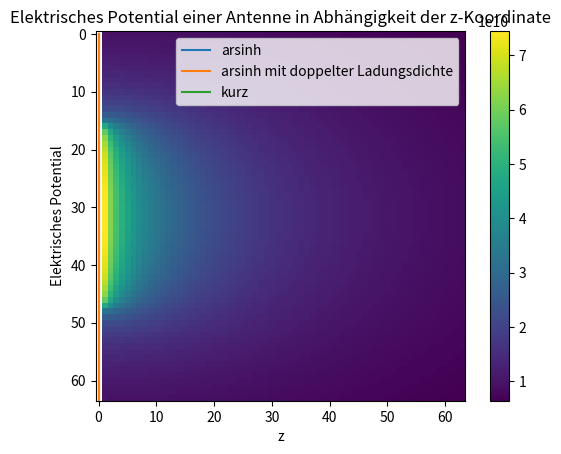
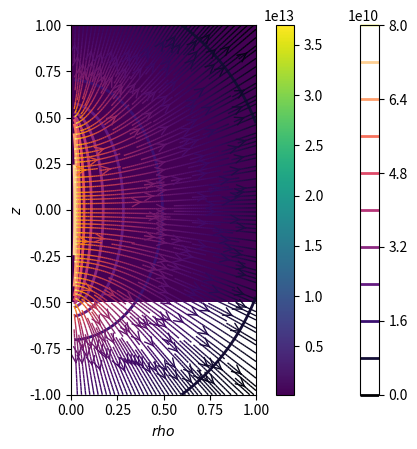
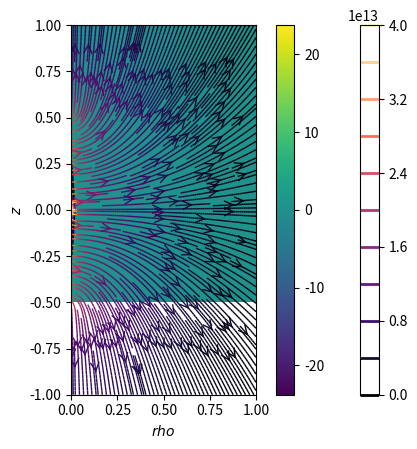
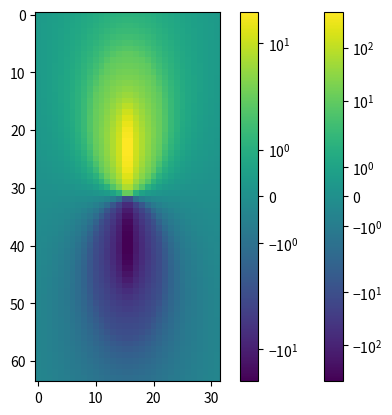
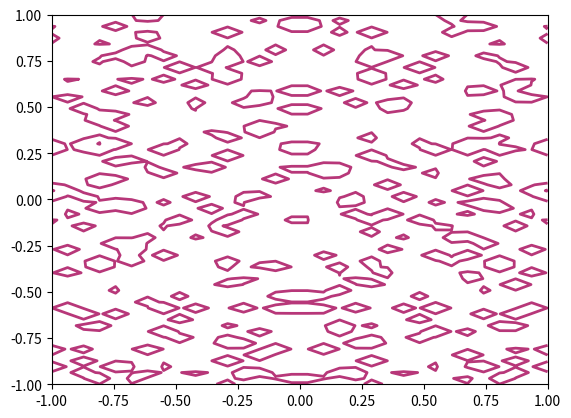

Reproduce these figures in Python, in order. (Note: this script raises an exception after producing the figures.)
# imports
import numpy as np
from matplotlib import pyplot as plt
import matplotlib as mplt
from matplotlib import animation

L = 1  # Länge der Antenne [m]
epsilon_0 = 8.8542e-12  # elektrische Feldkonstante in [A s / V m]
N = 2**6
lmbda = 1 # Linienladungsdichte auf der Antenne in [A s / m]
c = 3*10**8 # Lichgeschwindigkeit [m/s]

#konstanter Faktor 1/4*pi*epsilon_0
faktor = 1 / (4*np.pi * epsilon_0)

#Visualisierung des Elektrischen Potentials einer Antenne mit variabler Länge l auf dem Einheitskreis in der x-y-Ebene bei z=0

#Definitionsbereich von l
l = np.linspace(0,1000*L,N)  # KS: Warum nicht -L/2 bis +L/2?
                             # LS: Das beschreibt eigentlich nur wie die Länge der Antenne. x als Name ist da etwas untreffend gewesen   

# Einfache Ladungsdichte lambda
f1 = 2 * faktor * lmbda * np.arcsinh(l/2)

#Verdopplung der Ladungsdichte lambda
# KS: Das ist nicht weiter spannend, da das Potenzial in der Linienladungsdichte linear ist.
f2 = 4 * faktor * lmbda * np.arcsinh(l/2)

#pyplot
plt.plot(l,f1, label='arsinh')
plt.plot(l,f2, label='arsinh mit doppelter Ladungsdichte')
plt.xlabel('Länge  der Antenne L')
plt.ylabel('Elektrisches Potential')
plt.grid()
plt.legend()
plt.title('Elektrisches Potential einer Antenne für z=0 und $x^2+y^2=1$')
plt.show()

#Potential z-Achse in einem Radius um die Antenne
bound = 1
z = np.linspace(-bound, bound, N)
radius = 1
rho = radius
rho_quadrat = radius**2

potential_z = faktor * lmbda * (np.arcsinh((z+L/2)/rho) - np.arcsinh((z-L/2)/rho))

plt.plot(z,potential_z,label='kurz')
plt.xlabel('z')
plt.ylabel('Elektrisches Potential')
plt.grid()
plt.legend()
plt.title('Elektrisches Potential einer Antenne in Abhängigkeit der z-Koordinate')
plt.show()

#Ersetzen von x und y mit rho -> Darstellung in Zylinderkoordinaten mit z und rho, unabhängig vom Winkel phi
rho_range = np.linspace(0, L, N)#.reshape(1, -1)
z_range = np.linspace(-L, L, N)#.reshape(-1, 1)

rho, z = np.meshgrid(rho_range, z_range)

U = lmbda * faktor * (np.arcsinh((z+L/2)/np.abs(rho)) - np.arcsinh((z-L/2)/np.abs(rho)))
plt.imshow(U)
plt.colorbar()

E_rho = lmbda * faktor * (rho*(L/2+z)/(np.abs(rho)**3*np.sqrt(1+((L/2+z)/rho)**2)) - rho*(z-L/2)/(np.abs(rho)**3*np.sqrt(1+((z-L/2)/rho)**2)))
E_z = -lmbda * faktor * (2/np.sqrt((L+2*z)**2+4*rho**2)-2/np.sqrt((L-2*z)**2+4*rho**2))

fig = plt.figure()
ax = fig.add_subplot()
color_plot = plt.contour(rho, z, U, cmap="magma", linewidths=2, levels=10)
ax.streamplot(rho, z, E_rho, E_z, linewidth=1, cmap=plt.cm.inferno,
              density=3, arrowstyle='->', arrowsize=1.5, color=np.log(np.sqrt(E_rho**2 + E_z**2)))
ax.plot([0, 0], [-L/2, L/2], color="red")
plt.colorbar(color_plot)

ax.set_xlabel('$rho$')
ax.set_ylabel('$z$')
ax.set_xlim(np.min(rho_range), np.max(rho_range))
ax.set_ylim(np.min(z_range), np.max(z_range))
ax.set_aspect('equal')
plt.show()

lmbda = 1
faktor = 1 / (4*np.pi * epsilon_0)

#rho und z neu definieren
rho_num = np.linspace(0, L, N).reshape(1,-1,1)
z_num = np.linspace(-L, L, N).reshape(-1,1,1)
z_ = np.linspace(-L/2, +L/2, N//2).reshape(1,1,-1)

#numerische Berechnung für das Potential
d = np.sqrt(rho_num**2 + (z_num-z_)**2)
integrand = lmbda / d
U_num = faktor * np.trapz(integrand, axis=2)
# U_num = np.trapz(integrand, axis=2)

plt.imshow(U_num)
plt.colorbar()

#Elektrisches Feld berechnen
E_rho_num, E_z_num = np.gradient(U_num)
E_rho_num = - E_rho_num
E_z_num = - E_z_num
E_num = np.gradient(U_num)
E_num = -1 * E_num

#Darstellung des elektrischen Feldes
fig = plt.figure()
ax = fig.add_subplot()
color_plot = plt.contour(rho_num[0,:,0], z_num[:,0,0], U_num, cmap="magma", linewidths=2, levels=10)
ax.streamplot(rho_num[0,:,0], z_num[:,0,0], E_z_num, E_rho_num, linewidth=1, cmap=plt.cm.inferno,
              density=3, arrowstyle='->', arrowsize=1.5, color=np.log(np.sqrt(E_rho_num**2 + E_z_num**2)))
ax.plot([0, 0], [-L/2, L/2], color="red")
plt.colorbar(color_plot)

ax.set_xlabel('$rho$')
ax.set_ylabel('$z$')
ax.set_xlim(np.min(rho_num), np.max(rho_num))
ax.set_ylim(np.min(z_num), np.max(z_num))
ax.set_aspect('equal')
plt.show()

plt.quiver(E_z_num[::4, ::4], E_rho_num[::4, ::4])

z = np.linspace(-L, L, N).reshape(-1,1,1, 1)
rho = np.linspace(-L, L, N//2).reshape(1,-1,1, 1)
z_ = np.linspace(-L/2, +L/2, 2*N).reshape(1,1,-1, 1)
t = np.linspace(0, 2*np.pi, N).reshape(1, 1, 1, -1)

lmbda = 1

T = 2*np.pi

d = np.sqrt(rho**2 + (z-z_)**2)

lmbda_dyn = np.sin(2*np.pi*z_/L) * np.sin(2*np.pi * (t-d/c) / T)
lmbda_dyn.shape

# lmbda = np.cos(2*np.pi*z_/L) * np.sin(2*np.pi * (t-d/c) / T)
# lmbda.shape

integrand = lmbda_dyn / d
U_num_dyn = np.trapz(integrand,axis=2)

plt.imshow(U_num_dyn[:,:,t.shape[-1]//2])
plt.colorbar()

fig = plt.figure()

def animate(k):
    plt.clf()
    plt.imshow(U_num_dyn[:, :, k], vmin=np.min(U_num_dyn), vmax=np.max(U_num_dyn), norm="symlog")
    plt.colorbar()

ani = animation.FuncAnimation(fig, animate, frames=t.shape[-1], interval=200)
ani.save('animation_sin.gif', writer='ffmpeg')

plt.imshow(U_num_dyn[:,:,t.shape[-1]//2], norm="symlog")
plt.colorbar()

E_z_dyn, E_rho_dyn = np.gradient(U_num_dyn, axis=(0,1))
E_rho_dyn = - E_rho_dyn
E_z_dyn = - E_z_dyn

fig = plt.figure()
v_min = np.min(U_num_dyn)
v_max = np.max(U_num_dyn)

own_levels = np.linspace(v_min,v_max, 11)
own_levels = np.round(own_levels, decimals=2)

def animate(k):
    plt.clf()
    ax = fig.add_subplot()
    color_plot = plt.contour(rho[0,:,0,0], z[:,0,0,0], U_num_dyn[:,:,k], levels=own_levels, linewidths=2, cmap="magma")
    ax.streamplot(rho[0,:,0,0], z[:,0,0,0], E_rho_dyn[:,:,k], E_z_dyn[:,:,k], linewidth=1, cmap=plt.cm.inferno,
                  density=3, arrowstyle='->', arrowsize=1.5, color=np.log(np.sqrt(E_rho_dyn[:,:,k]**2 + E_z_dyn[:,:,k]**2)))
    ax.plot([0, 0], [-L/2, L/2], color="red")
    plt.colorbar(color_plot)

    ax.set_xlabel('$rho$')
    ax.set_ylabel('$z$')
    ax.set_xlim(-L,L)
    ax.set_ylim(-L,L)
    ax.set_aspect('equal')

ani = animation.FuncAnimation(fig, animate, frames=t.shape[-1], interval=200)
ani.save('animation_sin_komplett.gif', writer='Pillow')

# U_err = np.abs(U - U_num)
U_err = U_num / U

plt.title('Relativer Unterschied zwischen numerischer und analytischer Berechnung')
plt.xlabel('$rho$')
plt.ylabel('$z$')
plt.imshow(U_err)
plt.colorbar()

N = 2**5 # Quantisierung
K = 2    # Kantenlänge in der Breite
M = 4    # Kantenlänge in der Tiefe
L = 30   # Kantenlänge in der Höhe
R = 40   # Kantenlänge des zu betrachtenden Raums

# Definition des Raums
x = np.linspace(-R/2, R/2, N)
y = np.linspace(-R/2, R/2, 2*N)
z = np.linspace(-R/2, R/2, 4*N)

# Definition der Antenne im Raum
antenna_x_range = np.logical_and(np.greater(x, -K/2), np.less(x, K/2))
antenna_y_range = np.logical_and(np.greater(y, -M/2), np.less(y, M/2))
antenna_z_range = np.logical_and(np.greater(z, -L/2), np.less(z, L/2))

# Ladungsverteilung der Antenne
def ladung(ladung_x, ladung_y, ladung_z):
    #Festlegung, dass die Ladungsverteilung ein Sinus in z-Richtung sein soll
    return np.sin(2*np.pi*ladung_z/(np.max(z[antenna_z_range]) - np.min(z[antenna_z_range])))
    # return 1
    # return ladung_x**2 + ladung_y**2 + ladung_z**2

# leeres Array anlegen, dass die gleiche Größe wie der zu untersuchende Raum hat
U = np.empty((len(x), len(y), len(z)))

# Berechnung der Ladungsverteilung in der Antenne
lmbda_x_y_z = ladung(x[antenna_x_range].reshape(-1, 1, 1), y[antenna_y_range].reshape(1, -1, 1), z[antenna_z_range].reshape(1, 1, -1))

# Iteration über jeden Raumpunkt -> spart Speicherverbrauch ein, kostet aber Zeit
for x_index, x_val in np.ndenumerate(x):
    for y_index, y_val in np.ndenumerate(y):
        for z_index, z_val in np.ndenumerate(z):
            # Berechnung (x'-x)², (y'-y)² und (z'-z)²
            d_x = (x[antenna_x_range] - x_val)**2
            d_y = (y[antenna_y_range] - y_val)**2
            d_z = (z[antenna_z_range] - z_val)**2
            # Berechnung von lmbda / |r'-r|
            integrand = lmbda_x_y_z/np.sqrt(d_x.reshape(-1, 1, 1) + d_y.reshape(1, -1, 1) + d_z.reshape(1, 1, -1))
            # Speichern des Potentials im Ergebnisarray
            U[x_index, y_index, z_index] = np.trapz(np.trapz(np.trapz(integrand)))
            # integrand löschen, um Speicher zu leeren
            del integrand

U = faktor * U


# Darstellung der massiven Antenne in der x-y-Ebene, geschnitten bei der Hälfte der Antennenlänge in z-Richtung
fig = plt.figure()
ax = fig.add_subplot()
ax.set_xlabel('$y$')
ax.set_ylabel('$x$')
cmap = plt.colormaps.get_cmap('viridis')  # viridis is the default colormap for imshow
cmap.set_bad(color='red')
plt.imshow(U[:,:,len(z)//2], cmap=cmap, extent=[np.min(y), np.max(y), np.min(x), np.max(x)])
plt.colorbar()

# Darstellung der massiven Antenne in der x-z-Ebene, geschnitten bei der Hälfte der Antennenlänge in y-Richtung
fig = plt.figure()
ax = fig.add_subplot()
ax.set_xlabel('$z$')
ax.set_ylabel('$x$')
cmap = plt.colormaps.get_cmap('viridis')  # viridis is the default colormap for imshow
cmap.set_bad(color='red')
plt.imshow(U[:, len(y)//2,:], cmap=cmap)
plt.colorbar()

# Darstellung der massiven Antenne in der y-z-Ebene, geschnitten bei der Hälfte der Antennenlänge in x-Richtung
fig = plt.figure()
ax = fig.add_subplot()
ax.set_xlabel('$z$')
ax.set_ylabel('$y$')
cmap = plt.colormaps.get_cmap('viridis')  # viridis is the default colormap for imshow
cmap.set_bad(color='red')
plt.imshow(U[len(x)//2, :, :], cmap=cmap)
plt.colorbar()

# Berechnung des Elektrischen Feldes
E_x, E_y, E_z = np.gradient(U)
E_x = -E_x
E_y = -E_y
E_z = -E_z

# Subsampling für die Darstellung vom elektrischen Feld in x,y,z
subsampling = (8, 8, 16)

U_min = np.min(np.ma.masked_invalid(U))
U_max = np.max(np.ma.masked_invalid(U))

potentials = np.linspace(U_min, U_max, 5)
colors = ["red", "green", "orange", "blue", "cyan"]

def cuboid_data(o, size=(1,1,1)):
    # Code von:
    # https://stackoverflow.com/a/35978146/4124317
    # Achsenausrichtung: x: Breite; y: Tiefe; z: Höhe
    # get the length, width, and height
    l, w, h = size
    x = [[o[0], o[0] + l, o[0] + l, o[0], o[0]],  
         [o[0], o[0] + l, o[0] + l, o[0], o[0]],  
         [o[0], o[0] + l, o[0] + l, o[0], o[0]],  
         [o[0], o[0] + l, o[0] + l, o[0], o[0]]]  
    y = [[o[1], o[1], o[1] + w, o[1] + w, o[1]],  
         [o[1], o[1], o[1] + w, o[1] + w, o[1]],  
         [o[1], o[1], o[1], o[1], o[1]],          
         [o[1] + w, o[1] + w, o[1] + w, o[1] + w, o[1] + w]]   
    z = [[o[2], o[2], o[2], o[2], o[2]],                       
         [o[2] + h, o[2] + h, o[2] + h, o[2] + h, o[2] + h],   
         [o[2], o[2], o[2] + h, o[2] + h, o[2]],               
         [o[2], o[2], o[2] + h, o[2] + h, o[2]]]               
    return np.array(x), np.array(y), np.array(z)

def plot_cube_at(pos=(0,0,0), size=(1,1,1), ax=None, **kwargs):
    # Plotting a cube element at position pos
    if ax:
        X, Y, Z = cuboid_data(pos, size)
        ax.plot_surface(X, Y, Z, rstride=1, cstride=1, **kwargs)

fig = plt.figure(figsize=(10, 10))
ax = fig.add_subplot(projection="3d")

plot_x, plot_y, plot_z = np.meshgrid(x, y, z, indexing="ij")
ax.quiver(
    plot_x[::subsampling[0], ::subsampling[1], ::subsampling[2]],
    plot_y[::subsampling[0], ::subsampling[1], ::subsampling[2]],
    plot_z[::subsampling[0], ::subsampling[1], ::subsampling[2]], 
    E_x[::subsampling[0], ::subsampling[1], ::subsampling[2]],
    E_y[::subsampling[0], ::subsampling[1], ::subsampling[2]],
    E_z[::subsampling[0], ::subsampling[1], ::subsampling[2]],
    length=20/np.max(np.ma.masked_invalid(np.sqrt(E_x**2+E_y**2+E_z**2)))
)

# Koordinaten für die Ecke unten, vorne, links
antenna_lower_x = np.min(x[antenna_x_range])
antenna_lower_y = np.min(y[antenna_y_range])
antenna_lower_z = np.min(z[antenna_z_range])

# Koordinaten für die Ecke oben, hinten, rechts
antenna_higher_x = np.max(x[antenna_x_range])
antenna_higher_y = np.max(y[antenna_y_range])
antenna_higher_z = np.max(z[antenna_z_range])

# Antennengröße im Grid (-> simulierte Größe) in x,y,z-Richtung
antenna_len_x = antenna_higher_x - antenna_lower_x
antenna_len_y = antenna_higher_y - antenna_lower_y
antenna_len_z = antenna_higher_z - antenna_lower_z

plot_cube_at(pos=(antenna_lower_x, antenna_lower_y, antenna_lower_z), size=(antenna_len_x, antenna_len_y, antenna_len_z), ax=ax)
for potential, color in zip(potentials, colors):
    U_pos = np.where(np.isclose(U, potential, rtol=1e-2))
    ax.scatter(x[U_pos[0]], y[U_pos[1]], z[U_pos[2]], color=color, label=f"{potential/(np.max(potentials))}" + r'$ \cdot U_{max}$')

ax.legend()
ax.set_xlabel('x')
ax.set_ylabel('y')
ax.set_zlabel('z')
ax.view_init(35, -45, 0)

fig = plt.figure(figsize=(10, 10))
ax = fig.add_subplot(projection="3d")
plot_x, plot_y, plot_z = np.meshgrid(x, y, z, indexing="ij")

ax.quiver(
    plot_x[::subsampling[0], ::subsampling[1], ::subsampling[2]],
    plot_y[::subsampling[0], ::subsampling[1], ::subsampling[2]],
    plot_z[::subsampling[0], ::subsampling[1], ::subsampling[2]], 
    E_x[::subsampling[0], ::subsampling[1], ::subsampling[2]],
    E_y[::subsampling[0], ::subsampling[1], ::subsampling[2]],
    E_z[::subsampling[0], ::subsampling[1], ::subsampling[2]],
    length=20/np.max(np.ma.masked_invalid(np.sqrt(E_x**2+E_y**2+E_z**2)))
)

# Koordinaten für die Ecke unten, vorne, links
antenna_lower_x = np.min(x[antenna_x_range])
antenna_lower_y = np.min(y[antenna_y_range])
antenna_lower_z = np.min(z[antenna_z_range])

# Koordinaten für die Ecke oben, hinten, rechts
antenna_higher_x = np.max(x[antenna_x_range])
antenna_higher_y = np.max(y[antenna_y_range])
antenna_higher_z = np.max(z[antenna_z_range])

# size in x,y,z direction
antenna_len_x = antenna_higher_x - antenna_lower_x
antenna_len_y = antenna_higher_y - antenna_lower_y
antenna_len_z = antenna_higher_z - antenna_lower_z

plot_cube_at(pos=(antenna_lower_x, antenna_lower_y, antenna_lower_z), size=(antenna_len_x, antenna_len_y, antenna_len_z), ax=ax)
for potential, color in zip(potentials, colors):
    U_pos = np.where(np.isclose(U, potential, rtol=1e-2))
    ax.scatter(x[U_pos[0]], y[U_pos[1]], z[U_pos[2]], color=color, label=f"{potential/(np.max(potentials))}" + r'$ \cdot U_{max}$')

ax.legend()
ax.set_xlabel('x')
ax.set_ylabel('y')
ax.set_zlabel('z')

def animate(frame):
    elev, azim, roll = 30, -45, 0
    if frame <= 360:
        elev = (elev + frame) % 360
    elif frame <= 360*2:
        azim = (azim + frame) % 360
    elif frame <= 360*3:
        roll = (roll + frame) % 360
    ax.view_init(elev, azim, roll)
    return fig

ani = animation.FuncAnimation(fig, animate, frames=360*3, interval=50)
ani.save("animation_komplex.gif", writer="Pillow")

